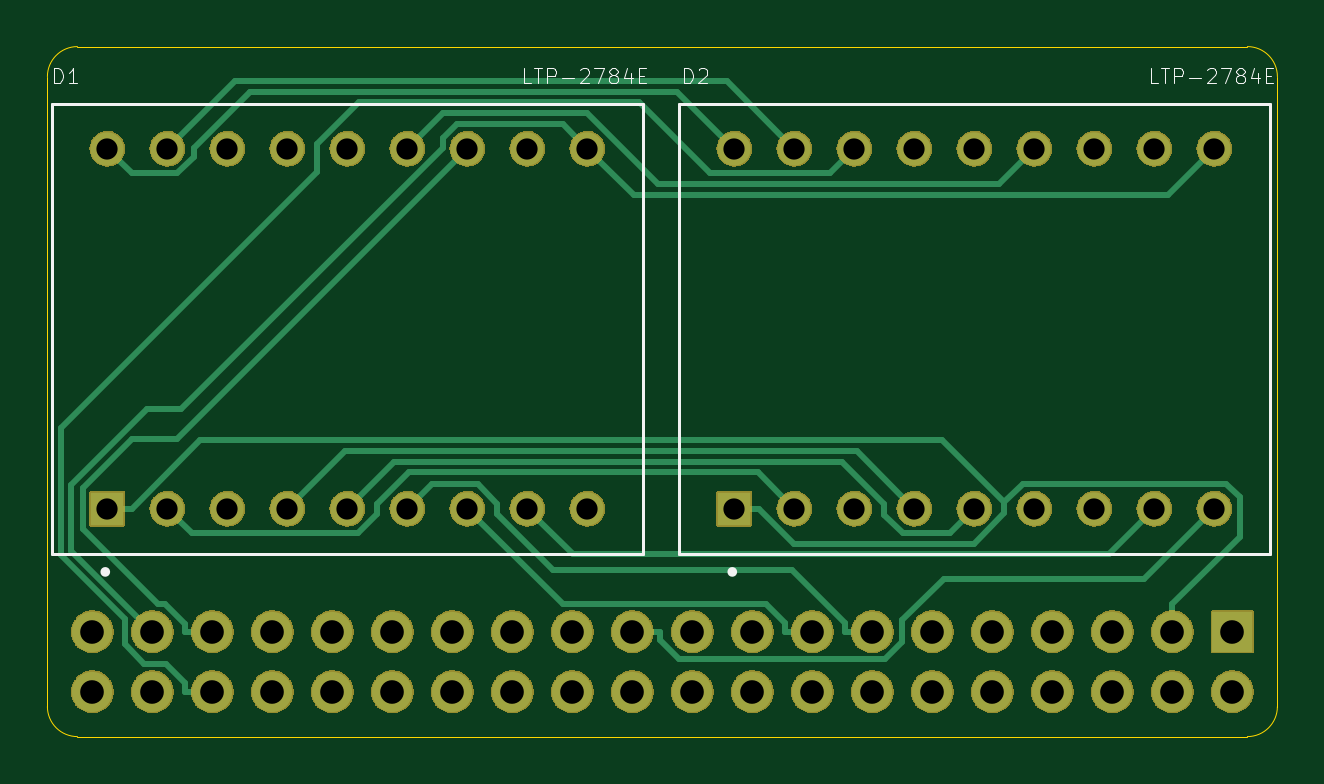
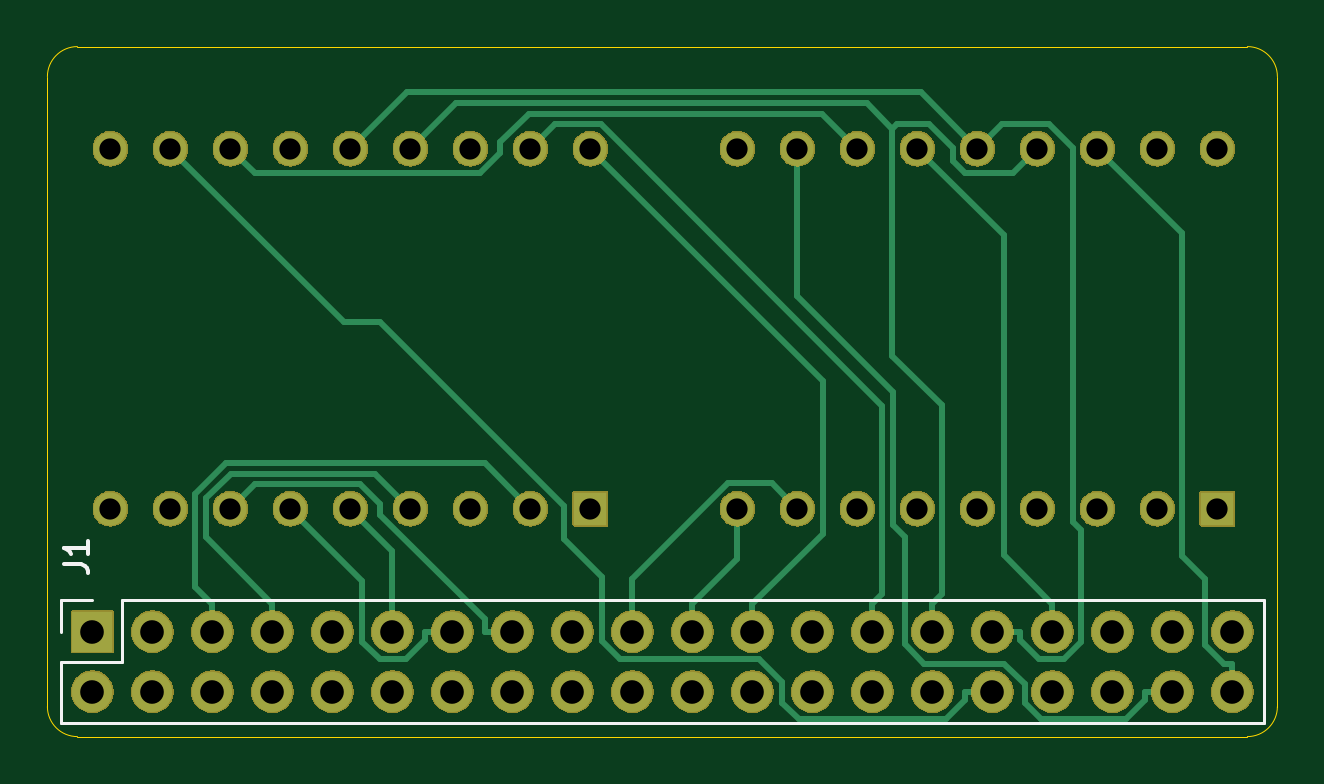
Circuit board: 8 layer files. Board 52.1 x 29.2 mm.
- bottom_copper: led_module-B_Cu.gbr (8645 bytes)
- bottom_mask: led_module-B_Mask.gbr (212053 bytes)
- bottom_silk: led_module-B_SilkS.gbr (1308 bytes)
- outline: led_module-Edge_Cuts.gbr (1019 bytes)
- top_copper: led_module-F_Cu.gbr (8045 bytes)
- top_mask: led_module-F_Mask.gbr (212053 bytes)
- top_silk: led_module-F_SilkS.gbr (6113 bytes)
- drill: led_module.drl (1302 bytes)

=== bottom_copper: led_module-B_Cu.gbr (8645 bytes, source omitted) ===
=== bottom_mask: led_module-B_Mask.gbr (212053 bytes, source omitted) ===
=== bottom_silk: led_module-B_SilkS.gbr ===
G04 #@! TF.GenerationSoftware,KiCad,Pcbnew,5.99.0-unknown-r16821-0ff20c18*
G04 #@! TF.CreationDate,2019-09-29T17:51:57-05:00*
G04 #@! TF.ProjectId,led_module,6c65645f-6d6f-4647-956c-652e6b696361,rev?*
G04 #@! TF.SameCoordinates,Original*
G04 #@! TF.FileFunction,Legend,Bot*
G04 #@! TF.FilePolarity,Positive*
%FSLAX46Y46*%
G04 Gerber Fmt 4.6, Leading zero omitted, Abs format (unit mm)*
G04 Created by KiCad (PCBNEW 5.99.0-unknown-r16821-0ff20c18) date 2019-09-29 17:51:57*
%MOMM*%
%LPD*%
G04 APERTURE LIST*
%ADD10C,0.120000*%
%ADD11C,0.150000*%
G04 APERTURE END LIST*
D10*
X79435000Y-130235000D02*
X79435000Y-127635000D01*
X79435000Y-130235000D02*
X28515000Y-130235000D01*
X28515000Y-130235000D02*
X28515000Y-125035000D01*
X76835000Y-125035000D02*
X28515000Y-125035000D01*
X76835000Y-127635000D02*
X76835000Y-125035000D01*
X79435000Y-127635000D02*
X76835000Y-127635000D01*
X79435000Y-125035000D02*
X78105000Y-125035000D01*
X79435000Y-126365000D02*
X79435000Y-125035000D01*
D11*
X79287619Y-123523333D02*
X78573333Y-123523333D01*
X78430476Y-123570952D01*
X78335238Y-123666190D01*
X78287619Y-123809047D01*
X78287619Y-123904285D01*
X78287619Y-122523333D02*
X78287619Y-123094761D01*
X78287619Y-122809047D02*
X79287619Y-122809047D01*
X79144761Y-122904285D01*
X79049523Y-122999523D01*
X79001904Y-123094761D01*
M02*

=== outline: led_module-Edge_Cuts.gbr ===
G04 #@! TF.GenerationSoftware,KiCad,Pcbnew,5.99.0-unknown-r16821-0ff20c18*
G04 #@! TF.CreationDate,2019-09-29T17:51:57-05:00*
G04 #@! TF.ProjectId,led_module,6c65645f-6d6f-4647-956c-652e6b696361,rev?*
G04 #@! TF.SameCoordinates,Original*
G04 #@! TF.FileFunction,Profile,NP*
%FSLAX46Y46*%
G04 Gerber Fmt 4.6, Leading zero omitted, Abs format (unit mm)*
G04 Created by KiCad (PCBNEW 5.99.0-unknown-r16821-0ff20c18) date 2019-09-29 17:51:57*
%MOMM*%
%LPD*%
G04 APERTURE LIST*
%ADD10C,0.050000*%
G04 APERTURE END LIST*
D10*
X29210000Y-130810000D02*
G75*
G02X27940000Y-129540000I0J1270000D01*
G01*
X27940000Y-102870000D02*
G75*
G02X29210000Y-101600000I1270000J0D01*
G01*
X78740000Y-101600000D02*
G75*
G02X80010000Y-102870000I0J-1270000D01*
G01*
X80010000Y-129540000D02*
G75*
G02X78740000Y-130810000I-1270000J0D01*
G01*
X29210000Y-130810000D02*
X78740000Y-130810000D01*
X27940000Y-102870000D02*
X27940000Y-129540000D01*
X78740000Y-101600000D02*
X29210000Y-101600000D01*
X80010000Y-129540000D02*
X80010000Y-102870000D01*
M02*

=== top_copper: led_module-F_Cu.gbr (8045 bytes, source omitted) ===
=== top_mask: led_module-F_Mask.gbr (212053 bytes, source omitted) ===
=== top_silk: led_module-F_SilkS.gbr ===
G04 #@! TF.GenerationSoftware,KiCad,Pcbnew,5.99.0-unknown-r16821-0ff20c18*
G04 #@! TF.CreationDate,2019-09-29T17:51:57-05:00*
G04 #@! TF.ProjectId,led_module,6c65645f-6d6f-4647-956c-652e6b696361,rev?*
G04 #@! TF.SameCoordinates,Original*
G04 #@! TF.FileFunction,Legend,Top*
G04 #@! TF.FilePolarity,Positive*
%FSLAX46Y46*%
G04 Gerber Fmt 4.6, Leading zero omitted, Abs format (unit mm)*
G04 Created by KiCad (PCBNEW 5.99.0-unknown-r16821-0ff20c18) date 2019-09-29 17:51:57*
%MOMM*%
%LPD*%
G04 APERTURE LIST*
%ADD10C,0.127000*%
%ADD11C,0.200000*%
%ADD12C,0.050000*%
G04 APERTURE END LIST*
D10*
X79693000Y-104013000D02*
X79693000Y-123063000D01*
X54673000Y-104013000D02*
X79693000Y-104013000D01*
X54673000Y-123063000D02*
X54673000Y-104013000D01*
X79693000Y-123063000D02*
X54673000Y-123063000D01*
D11*
X57033000Y-123838000D02*
G75*
G03X57033000Y-123838000I-100000J0D01*
G01*
D10*
X53150000Y-104013000D02*
X53150000Y-123063000D01*
X28130000Y-104013000D02*
X53150000Y-104013000D01*
X28130000Y-123063000D02*
X28130000Y-104013000D01*
X53150000Y-123063000D02*
X28130000Y-123063000D01*
D11*
X30490000Y-123838000D02*
G75*
G03X30490000Y-123838000I-100000J0D01*
G01*
D12*
X54899565Y-103159556D02*
X54899565Y-102519484D01*
X55051964Y-102519484D01*
X55143402Y-102549964D01*
X55204362Y-102610923D01*
X55234841Y-102671882D01*
X55265321Y-102793800D01*
X55265321Y-102885239D01*
X55234841Y-103007158D01*
X55204362Y-103068117D01*
X55143402Y-103129076D01*
X55051964Y-103159556D01*
X54899565Y-103159556D01*
X55509158Y-102580443D02*
X55539637Y-102549964D01*
X55600597Y-102519484D01*
X55752995Y-102519484D01*
X55813954Y-102549964D01*
X55844434Y-102580443D01*
X55874913Y-102641402D01*
X55874913Y-102702362D01*
X55844434Y-102793800D01*
X55478678Y-103159556D01*
X55874913Y-103159556D01*
X74944452Y-103159660D02*
X74639546Y-103159660D01*
X74639546Y-102519358D01*
X75066414Y-102519358D02*
X75432301Y-102519358D01*
X75249358Y-103159660D02*
X75249358Y-102519358D01*
X75645735Y-103159660D02*
X75645735Y-102519358D01*
X75889660Y-102519358D01*
X75950641Y-102549849D01*
X75981131Y-102580339D01*
X76011622Y-102641320D01*
X76011622Y-102732792D01*
X75981131Y-102793773D01*
X75950641Y-102824264D01*
X75889660Y-102854754D01*
X75645735Y-102854754D01*
X76286037Y-102915735D02*
X76773886Y-102915735D01*
X77048301Y-102580339D02*
X77078792Y-102549849D01*
X77139773Y-102519358D01*
X77292226Y-102519358D01*
X77353207Y-102549849D01*
X77383698Y-102580339D01*
X77414188Y-102641320D01*
X77414188Y-102702301D01*
X77383698Y-102793773D01*
X77017811Y-103159660D01*
X77414188Y-103159660D01*
X77627622Y-102519358D02*
X78054490Y-102519358D01*
X77780075Y-103159660D01*
X78389887Y-102793773D02*
X78328905Y-102763283D01*
X78298415Y-102732792D01*
X78267924Y-102671811D01*
X78267924Y-102641320D01*
X78298415Y-102580339D01*
X78328905Y-102549849D01*
X78389887Y-102519358D01*
X78511849Y-102519358D01*
X78572830Y-102549849D01*
X78603321Y-102580339D01*
X78633811Y-102641320D01*
X78633811Y-102671811D01*
X78603321Y-102732792D01*
X78572830Y-102763283D01*
X78511849Y-102793773D01*
X78389887Y-102793773D01*
X78328905Y-102824264D01*
X78298415Y-102854754D01*
X78267924Y-102915735D01*
X78267924Y-103037698D01*
X78298415Y-103098679D01*
X78328905Y-103129169D01*
X78389887Y-103159660D01*
X78511849Y-103159660D01*
X78572830Y-103129169D01*
X78603321Y-103098679D01*
X78633811Y-103037698D01*
X78633811Y-102915735D01*
X78603321Y-102854754D01*
X78572830Y-102824264D01*
X78511849Y-102793773D01*
X79182641Y-102732792D02*
X79182641Y-103159660D01*
X79030189Y-102488867D02*
X78877736Y-102946226D01*
X79274113Y-102946226D01*
X79518038Y-102824264D02*
X79731472Y-102824264D01*
X79822943Y-103159660D02*
X79518038Y-103159660D01*
X79518038Y-102519358D01*
X79822943Y-102519358D01*
X28229565Y-103159556D02*
X28229565Y-102519484D01*
X28381964Y-102519484D01*
X28473402Y-102549964D01*
X28534362Y-102610923D01*
X28564841Y-102671882D01*
X28595321Y-102793800D01*
X28595321Y-102885239D01*
X28564841Y-103007158D01*
X28534362Y-103068117D01*
X28473402Y-103129076D01*
X28381964Y-103159556D01*
X28229565Y-103159556D01*
X29204913Y-103159556D02*
X28839158Y-103159556D01*
X29022036Y-103159556D02*
X29022036Y-102519484D01*
X28961076Y-102610923D01*
X28900117Y-102671882D01*
X28839158Y-102702362D01*
X48401452Y-103159660D02*
X48096546Y-103159660D01*
X48096546Y-102519358D01*
X48523414Y-102519358D02*
X48889301Y-102519358D01*
X48706358Y-103159660D02*
X48706358Y-102519358D01*
X49102735Y-103159660D02*
X49102735Y-102519358D01*
X49346660Y-102519358D01*
X49407641Y-102549849D01*
X49438131Y-102580339D01*
X49468622Y-102641320D01*
X49468622Y-102732792D01*
X49438131Y-102793773D01*
X49407641Y-102824264D01*
X49346660Y-102854754D01*
X49102735Y-102854754D01*
X49743037Y-102915735D02*
X50230886Y-102915735D01*
X50505301Y-102580339D02*
X50535792Y-102549849D01*
X50596773Y-102519358D01*
X50749226Y-102519358D01*
X50810207Y-102549849D01*
X50840698Y-102580339D01*
X50871188Y-102641320D01*
X50871188Y-102702301D01*
X50840698Y-102793773D01*
X50474811Y-103159660D01*
X50871188Y-103159660D01*
X51084622Y-102519358D02*
X51511490Y-102519358D01*
X51237075Y-103159660D01*
X51846887Y-102793773D02*
X51785905Y-102763283D01*
X51755415Y-102732792D01*
X51724924Y-102671811D01*
X51724924Y-102641320D01*
X51755415Y-102580339D01*
X51785905Y-102549849D01*
X51846887Y-102519358D01*
X51968849Y-102519358D01*
X52029830Y-102549849D01*
X52060321Y-102580339D01*
X52090811Y-102641320D01*
X52090811Y-102671811D01*
X52060321Y-102732792D01*
X52029830Y-102763283D01*
X51968849Y-102793773D01*
X51846887Y-102793773D01*
X51785905Y-102824264D01*
X51755415Y-102854754D01*
X51724924Y-102915735D01*
X51724924Y-103037698D01*
X51755415Y-103098679D01*
X51785905Y-103129169D01*
X51846887Y-103159660D01*
X51968849Y-103159660D01*
X52029830Y-103129169D01*
X52060321Y-103098679D01*
X52090811Y-103037698D01*
X52090811Y-102915735D01*
X52060321Y-102854754D01*
X52029830Y-102824264D01*
X51968849Y-102793773D01*
X52639641Y-102732792D02*
X52639641Y-103159660D01*
X52487189Y-102488867D02*
X52334736Y-102946226D01*
X52731113Y-102946226D01*
X52975038Y-102824264D02*
X53188472Y-102824264D01*
X53279943Y-103159660D02*
X52975038Y-103159660D01*
X52975038Y-102519358D01*
X53279943Y-102519358D01*
M02*

=== drill: led_module.drl ===
M48
; DRILL file {KiCad 5.99.0-unknown-r16821-0ff20c18} date Sun 29 Sep 2019 05:52:04 PM CDT
; FORMAT={-:-/ absolute / inch / decimal}
; #@! TF.CreationDate,2019-09-29T17:52:04-05:00
; #@! TF.GenerationSoftware,Kicad,Pcbnew,5.99.0-unknown-r16821-0ff20c18
FMAT,2
INCH
T1C0.0354
T2C0.0394
%
G90
G05
T1
X2.245Y-4.17
X2.245Y-4.77
X2.345Y-4.17
X2.345Y-4.77
X2.445Y-4.17
X2.445Y-4.77
X2.545Y-4.17
X2.545Y-4.77
X2.645Y-4.17
X2.645Y-4.77
X2.745Y-4.17
X2.745Y-4.77
X2.845Y-4.17
X2.845Y-4.77
X2.945Y-4.17
X2.945Y-4.77
X3.045Y-4.17
X3.045Y-4.77
X1.2Y-4.17
X1.2Y-4.77
X1.3Y-4.17
X1.3Y-4.77
X1.4Y-4.17
X1.4Y-4.77
X1.5Y-4.17
X1.5Y-4.77
X1.6Y-4.17
X1.6Y-4.77
X1.7Y-4.17
X1.7Y-4.77
X1.8Y-4.17
X1.8Y-4.77
X1.9Y-4.17
X1.9Y-4.77
X2.0Y-4.17
X2.0Y-4.77
T2
X1.175Y-4.975
X1.175Y-5.075
X1.275Y-4.975
X1.275Y-5.075
X1.375Y-4.975
X1.375Y-5.075
X1.475Y-4.975
X1.475Y-5.075
X1.575Y-4.975
X1.575Y-5.075
X1.675Y-4.975
X1.675Y-5.075
X1.775Y-4.975
X1.775Y-5.075
X1.875Y-4.975
X1.875Y-5.075
X1.975Y-4.975
X1.975Y-5.075
X2.075Y-4.975
X2.075Y-5.075
X2.175Y-4.975
X2.175Y-5.075
X2.275Y-4.975
X2.275Y-5.075
X2.375Y-4.975
X2.375Y-5.075
X2.475Y-4.975
X2.475Y-5.075
X2.575Y-4.975
X2.575Y-5.075
X2.675Y-4.975
X2.675Y-5.075
X2.775Y-4.975
X2.775Y-5.075
X2.875Y-4.975
X2.875Y-5.075
X2.975Y-4.975
X2.975Y-5.075
X3.075Y-4.975
X3.075Y-5.075
T0
M30
